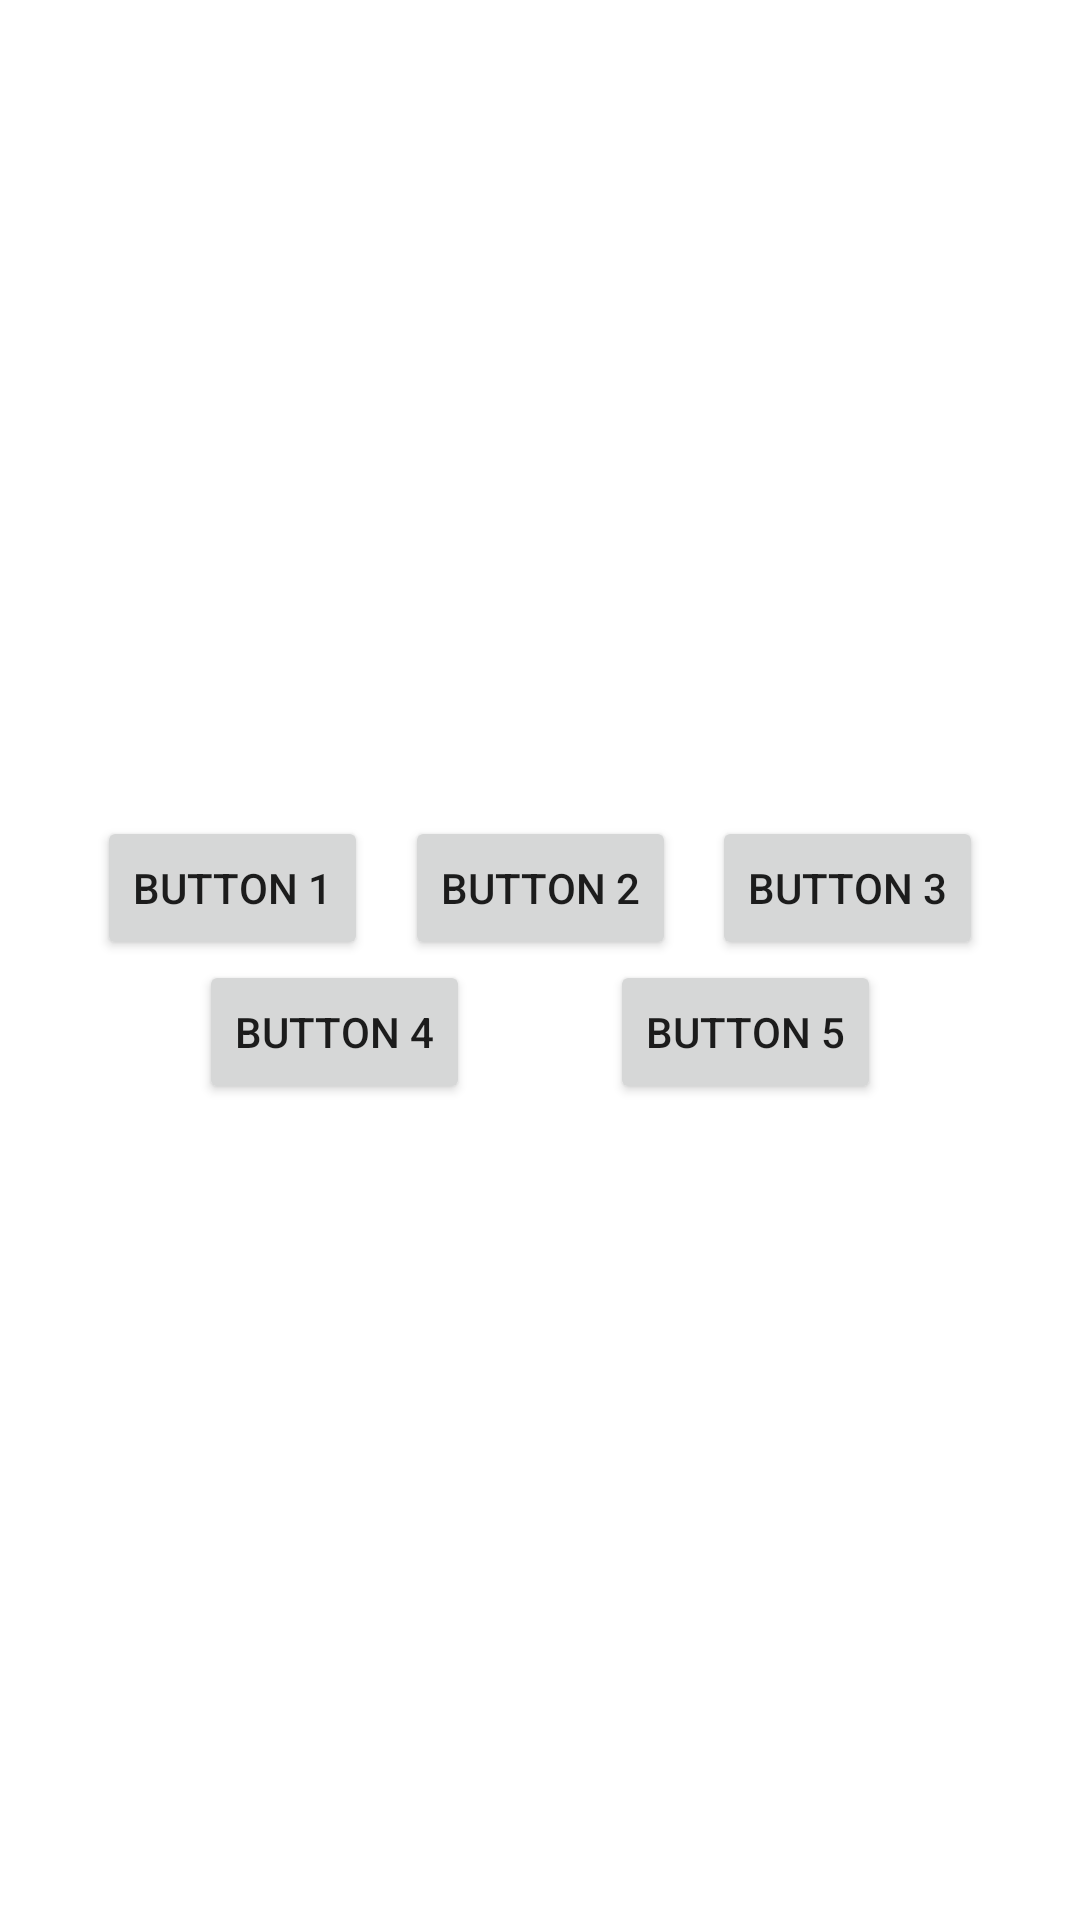

Here is an Android app screen rendered from its layout file. Give the layout XML and the strings, colors and styles it references.
<!-- AndroidManifest.xml: application theme Theme.KotlinWorld -->
<!-- res/layout/activity_main2.xml -->
<?xml version="1.0" encoding="utf-8"?>
<androidx.constraintlayout.widget.ConstraintLayout xmlns:android="http://schemas.android.com/apk/res/android"
    xmlns:app="http://schemas.android.com/apk/res-auto"
    xmlns:tools="http://schemas.android.com/tools"
    android:layout_width="match_parent"
    android:layout_height="match_parent"
    android:background="@color/white"
    android:padding="20dp"
    tools:context=".MainActivity">

    <Button
        android:id="@+id/button5"
        android:layout_width="wrap_content"
        android:layout_height="wrap_content"
        android:text="Button 5" />

    <Button
        android:id="@+id/button4"
        android:layout_width="wrap_content"
        android:layout_height="wrap_content"
        android:text="Button 4" />

    <Button
        android:id="@+id/button3"
        android:layout_width="wrap_content"
        android:layout_height="wrap_content"
        android:text="Button 3" />

    <Button
        android:id="@+id/button2"
        android:layout_width="wrap_content"
        android:layout_height="wrap_content"
        android:text="Button 2" />

    <Button
        android:id="@+id/button"
        android:layout_width="wrap_content"
        android:layout_height="wrap_content"
        android:text="Button 1" />


    <androidx.constraintlayout.helper.widget.Flow
        android:id="@+id/flow"
        android:layout_width="match_parent"
        android:layout_height="wrap_content"
        android:orientation="horizontal"
        app:constraint_referenced_ids="button, button2, button3, button4, button5"
        app:flow_wrapMode="chain"
        app:layout_constraintBottom_toBottomOf="parent"
        app:layout_constraintEnd_toEndOf="parent"
        app:layout_constraintStart_toStartOf="parent"
        app:layout_constraintTop_toTopOf="parent" />


</androidx.constraintlayout.widget.ConstraintLayout>
<!-- resources referenced by this layout -->
<resources>
  <style name="Theme.KotlinWorld" parent="Theme.MaterialComponents.DayNight.DarkActionBar">
          
          <item name="colorPrimary">@color/purple_500</item>
          <item name="colorPrimaryVariant">@color/purple_700</item>
          <item name="colorOnPrimary">@color/white</item>
          
          <item name="colorSecondary">@color/teal_200</item>
          <item name="colorSecondaryVariant">@color/teal_700</item>
          <item name="colorOnSecondary">@color/black</item>
          
          <item name="android:statusBarColor" tools:targetApi="l">?attr/colorPrimaryVariant</item>
          
      </style>
  <!-- not gathered from this repository: default colours our renderer supplied (Android Studio template values) -->
  <color name="purple_500">#FF6200EE</color>
  <color name="purple_700">#FF3700B3</color>
  <color name="teal_200">#FF03DAC5</color>
  <color name="teal_700">#FF018786</color>
  <color name="black">#FF000000</color>
  <color name="white">#FFFFFFFF</color>
</resources>
